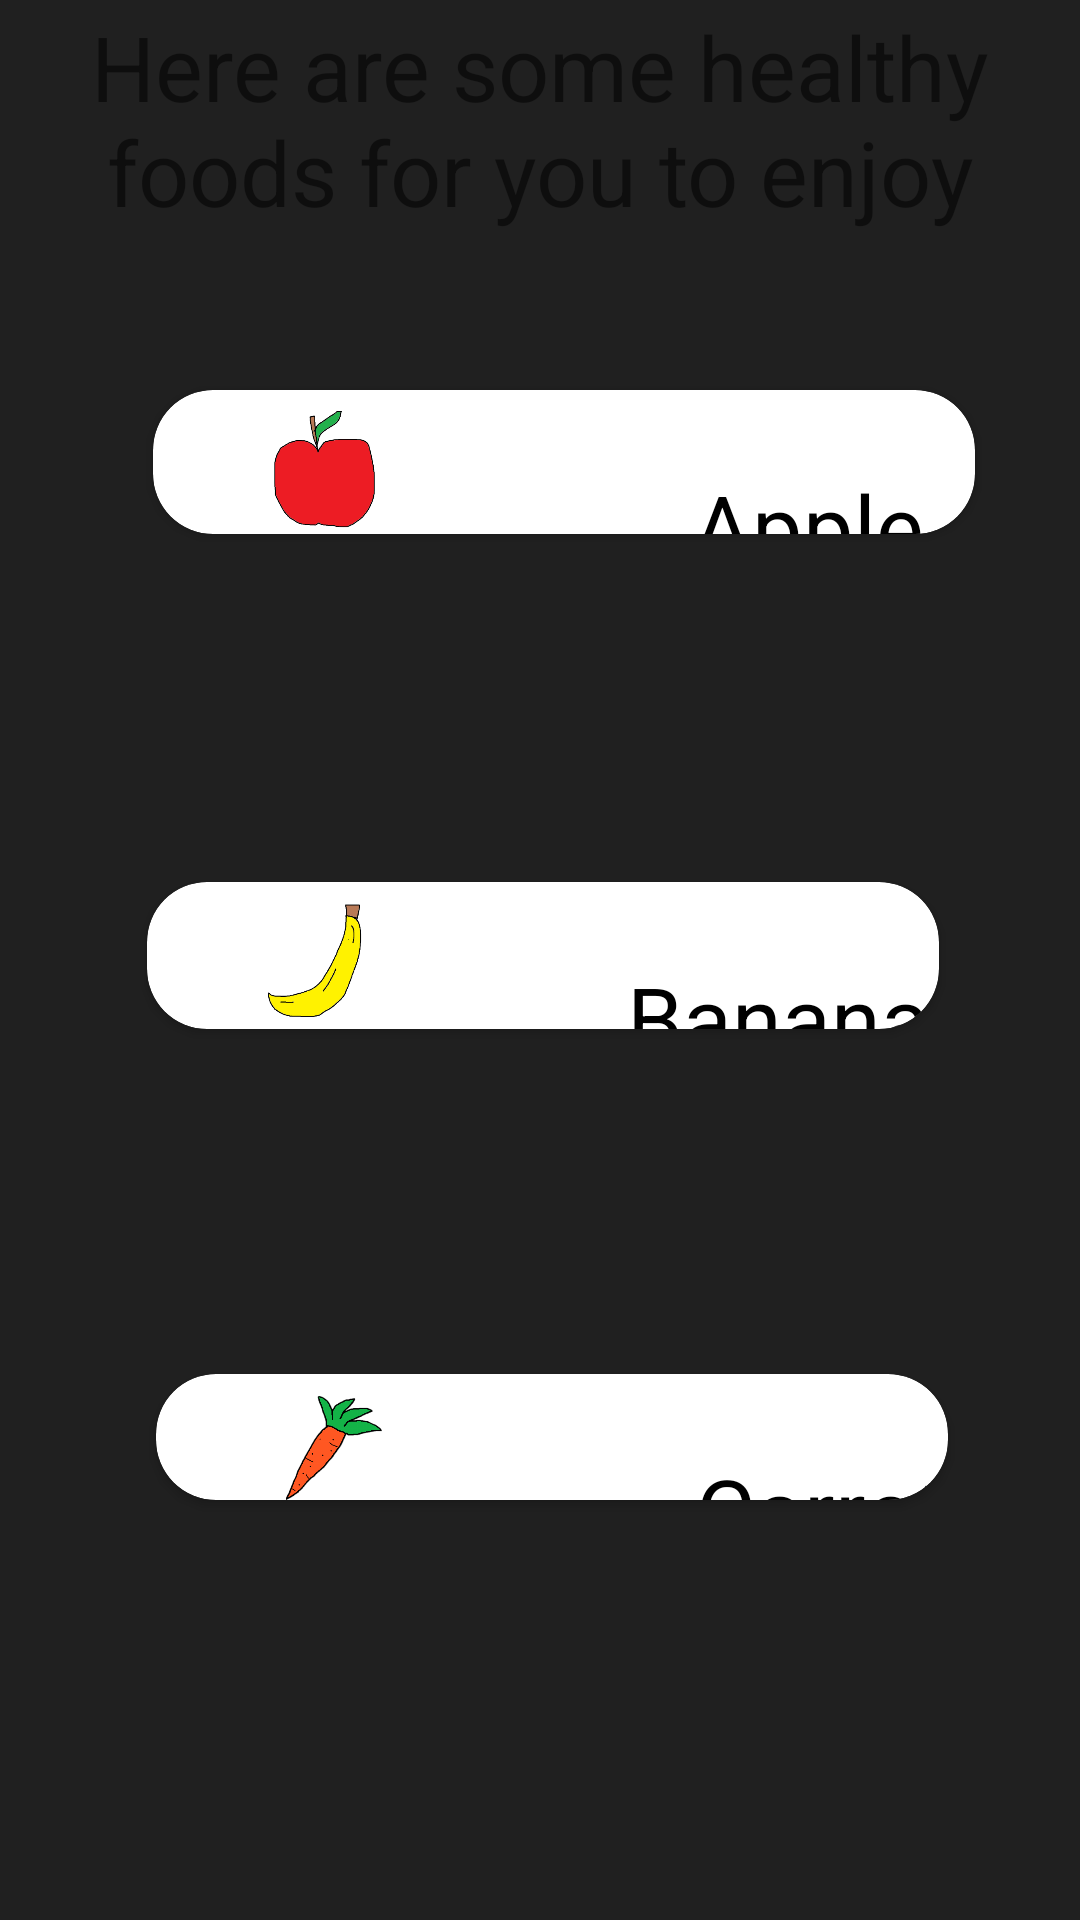

The Android layout XML behind this screen, and the referenced resources:
<!-- AndroidManifest.xml: application theme Theme.CaloriesTracker -->
<!-- res/layout/fragment_food.xml -->
<?xml version="1.0" encoding="utf-8"?>
<RelativeLayout xmlns:android="http://schemas.android.com/apk/res/android"
    xmlns:app="http://schemas.android.com/apk/res-auto"
    xmlns:tools="http://schemas.android.com/tools"
    android:layout_width="match_parent"
    android:layout_height="wrap_content"
    android:background="#202020"
    android:orientation="vertical">

    <androidx.cardview.widget.CardView
        android:layout_width="wrap_content"
        android:layout_height="140dp"
        android:layout_alignParentStart="true"
        android:layout_alignParentLeft="true"
        android:layout_alignParentTop="true"
        android:layout_alignParentEnd="true"
        android:layout_alignParentRight="true"
        android:layout_marginStart="49dp"
        android:layout_marginLeft="49dp"
        android:layout_marginTop="294dp"
        android:layout_marginEnd="47dp"
        android:layout_marginRight="47dp"
        android:layout_marginBottom="297dp"
        android:elevation="10dp"
        android:foregroundGravity="center"
        app:cardBackgroundColor="@color/white"
        app:cardCornerRadius="20dp">

        <RelativeLayout
            android:layout_width="match_parent"
            android:layout_height="match_parent">

            <ImageView
                android:id="@+id/imageView2"
                android:layout_width="wrap_content"
                android:layout_height="wrap_content"
                android:layout_marginTop="7dp"
                android:layout_gravity="center_vertical"
                android:layout_marginLeft="5dp"
                app:srcCompat="@mipmap/logo_banana_foreground" />

            <TextView
                android:id="@+id/textView4"
                android:layout_width="wrap_content"
                android:layout_height="wrap_content"
                android:layout_marginLeft="160dp"
                android:layout_marginTop="25dp"
                android:text="Banana"
                android:textColor="@color/black"
                android:textSize="30dp" />

            <TextView
                android:id="@+id/textView5"
                android:layout_width="wrap_content"
                android:layout_height="wrap_content"
                android:layout_marginLeft="160dp"
                android:layout_marginTop="60dp"
                android:text="50kCal/100g"
                android:textColor="@color/black"
                android:textSize="20dp" />
        </RelativeLayout>
    </androidx.cardview.widget.CardView>

    <TextView
        android:id="@+id/textView"
        android:layout_width="match_parent"
        android:layout_height="wrap_content"
        android:layout_alignParentTop="true"
        android:layout_marginTop="2dp"
        android:layout_marginBottom="654dp"
        android:gravity="center"
        android:text="Here are some healthy foods for you to enjoy"
        android:textSize="30dp" />

    <androidx.cardview.widget.CardView
        android:layout_width="wrap_content"
        android:layout_height="140dp"
        android:layout_alignParentStart="true"
        android:layout_alignParentLeft="true"
        android:layout_alignParentTop="true"
        android:layout_alignParentEnd="true"
        android:layout_alignParentRight="true"
        android:layout_marginStart="51dp"
        android:layout_marginLeft="51dp"
        android:layout_marginTop="130dp"
        android:layout_marginEnd="35dp"
        android:layout_marginRight="35dp"
        android:layout_marginBottom="462dp"
        android:elevation="10dp"
        app:cardBackgroundColor="@color/white"
        app:cardCornerRadius="20dp">


        <RelativeLayout
            android:layout_width="match_parent"
            android:layout_height="match_parent">

            <ImageView
                android:id="@+id/imageView"
                android:layout_width="wrap_content"
                android:layout_marginTop="7dp"
                android:layout_height="wrap_content"
                android:layout_gravity="center_vertical"
                android:layout_marginLeft="5dp"
                app:srcCompat="@mipmap/logo_apple_foreground" />

            <TextView
                android:id="@+id/textView2"
                android:layout_width="wrap_content"
                android:layout_height="wrap_content"
                android:layout_marginLeft="180dp"
                android:layout_marginTop="25dp"
                android:text="Apple"
                android:textColor="@color/black"
                android:textSize="30dp" />

            <TextView
                android:id="@+id/textView3"
                android:layout_width="wrap_content"
                android:layout_height="wrap_content"
                android:layout_marginLeft="160dp"
                android:layout_marginTop="60dp"
                android:text="50kCal/100g"
                android:textColor="@color/black"
                android:textSize="20dp" />
        </RelativeLayout>
    </androidx.cardview.widget.CardView>

    <androidx.cardview.widget.CardView
        android:layout_width="wrap_content"
        android:layout_height="140dp"
        android:layout_alignParentStart="true"
        android:layout_alignParentLeft="true"
        android:layout_alignParentTop="true"
        android:layout_alignParentEnd="true"
        android:layout_alignParentRight="true"
        android:layout_marginStart="52dp"
        android:layout_marginLeft="52dp"
        android:layout_marginTop="458dp"
        android:layout_marginEnd="44dp"
        android:layout_marginRight="44dp"
        android:layout_marginBottom="140dp"
        android:elevation="10dp"
        app:cardBackgroundColor="@color/white"
        app:cardCornerRadius="20dp">

        <RelativeLayout
            android:layout_width="match_parent"
            android:layout_height="match_parent">

            <ImageView
                android:id="@+id/imageView3"
                android:layout_width="wrap_content"
                android:layout_height="wrap_content"
                android:layout_gravity="center_vertical"
                android:layout_marginLeft="5dp"
                android:layout_marginTop="7dp"
                app:srcCompat="@mipmap/logo_morcoveata_foreground" />

            <TextView
                android:id="@+id/textView6"
                android:layout_width="wrap_content"
                android:layout_height="wrap_content"
                android:layout_marginLeft="180dp"
                android:layout_marginTop="25dp"
                android:text="Carrot"
                android:textColor="@color/black"
                android:textSize="30dp" />

            <TextView
                android:id="@+id/textView7"
                android:layout_width="wrap_content"
                android:layout_height="wrap_content"
                android:layout_marginLeft="160dp"
                android:layout_marginTop="60dp"
                android:text="30kcal/100g"
                android:textColor="@color/black"
                android:textSize="20dp" />
        </RelativeLayout>
    </androidx.cardview.widget.CardView>


</RelativeLayout>
<!-- resources referenced by this layout -->
<resources>
  <!-- mipmap logo_apple_foreground: png bitmap (mipmap-hdpi, 6341 bytes) -->
  <!-- mipmap logo_banana_foreground: png bitmap (mipmap-hdpi, 5772 bytes) -->
  <!-- mipmap logo_morcoveata_foreground: png bitmap (mipmap-hdpi, 9733 bytes) -->
  <style name="Theme.CaloriesTracker" parent="Theme.MaterialComponents.DayNight.DarkActionBar">
          
          <item name="colorPrimary">@color/purple_500</item>
          <item name="colorPrimaryVariant">@color/purple_700</item>
          <item name="colorOnPrimary">@color/white</item>
          
          <item name="colorSecondary">@color/teal_200</item>
          <item name="colorSecondaryVariant">@color/teal_700</item>
          <item name="colorOnSecondary">@color/black</item>
          
          <item name="android:statusBarColor" tools:targetApi="l">?attr/colorPrimaryVariant</item>
          
      </style>
  <!-- not gathered from this repository: default colours our renderer supplied (Android Studio template values) -->
  <color name="purple_500">#FF6200EE</color>
  <color name="purple_700">#FF3700B3</color>
  <color name="teal_200">#FF03DAC5</color>
  <color name="teal_700">#FF018786</color>
  <color name="black">#FF000000</color>
  <color name="white">#FFFFFFFF</color>
</resources>
